Run: headless pygame with SDL's dummy video driver; simulated clock (each Clock.tick advances the game by its frame time, no real sleeping); random seed 0; keys injected as events and as key.get_pressed() state; no mouse input.
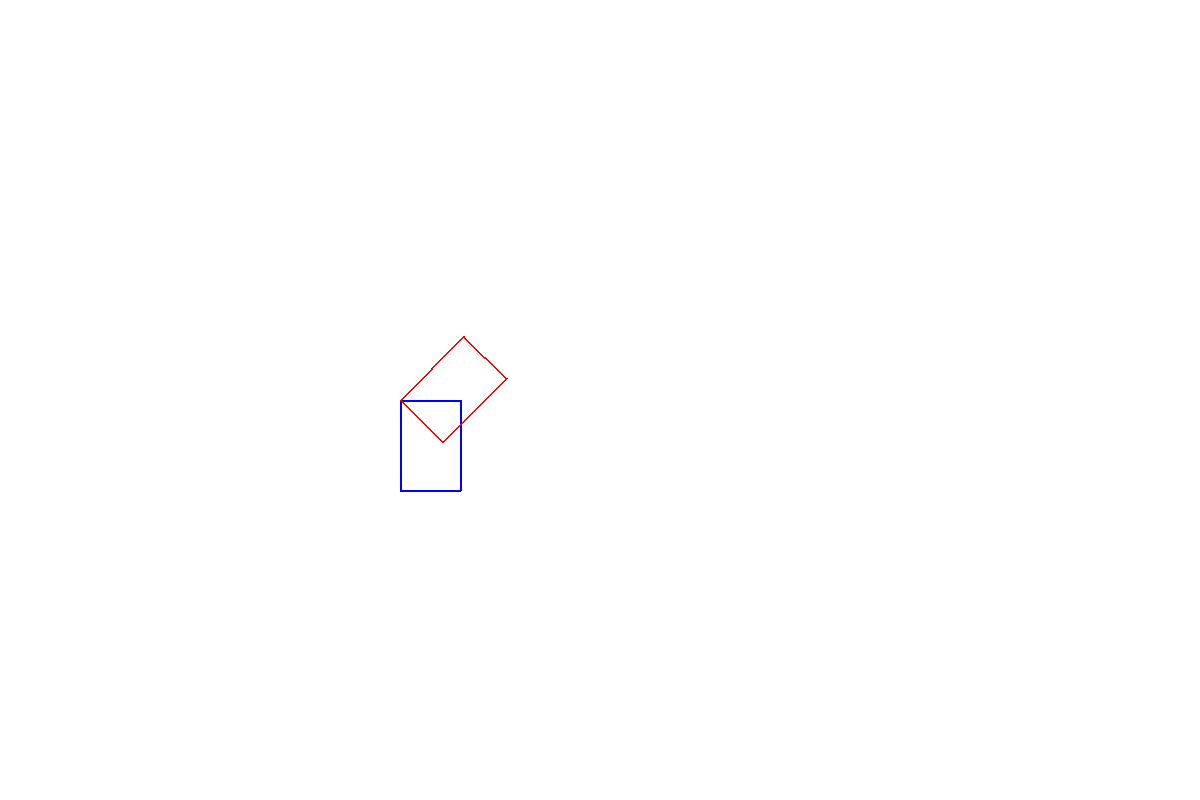
Frame 1 of 4 · flips 1–60 · no input
Frame 2 of 4 · flips 61–180 · tapped SPACE, RETURN · held RIGHT (→), D · screen unchanged from frame 1, image omitted
Frame 3 of 4 · flips 181–300 · held DOWN (↓), S · screen unchanged from frame 2, image omitted
Frame 4 of 4 · flips 301–420 · held LEFT (←), A, UP (↑), W · screen unchanged from frame 3, image omitted

The pygame program that drew these frames:

import pygame
from math import degrees, sin, cos, radians

pygame.init()


class color:  # color variables
    Black = (0, 0, 0)
    Red = (255, 0, 0)
    White = (255, 255, 255)
    Green = (0, 255, 0)
    Blue = (0, 0, 255)


class main:  # general setup variables
    resolution = (1200, 800)
    screen = pygame.display.set_mode(resolution)
    screen.fill(color.White)
    done = False


class rect(object):
    def __init__(self):
        self.width = 60
        self.height = 90
        self.degree = degrees(90)
        self.leftTop = [400, 400]
        self.position = position(self.leftTop, self.width, self.height)
        self.middle = middle(self.position, self.width, self.height)

    def draw(self, screen):
        pygame.draw.polygon(screen, color.Blue, self.position, 2)
        pygame.draw.polygon(screen, color.Red, next(self.position, self.width, self.height, 45), 2)


def draw(screen):  # draws all elements and updates the display
    screen.fill(color.White)
    track.draw(screen)
    pygame.display.update()


def position(start, width, height):
    position = []
    position.append(start)
    position.append([start[0] + width, start[1]])
    position.append([start[0] + width, start[1] + height])
    position.append([start[0], start[1] + height])
    return position


def next(a, width, height, degree):
    start = a[0]
    test = position(start, width, height)
    rot = rotate(test, degree)
    difx = abs(rot[3][0] - test[0][0])
    dify = abs(rot[3][1] - test[0][1])

    for i in range(4):
        rot[i][0] += difx
        rot[i][1] -= dify

    return rot


def middle(position, width, height):
    x = position[0][0] + width // 2
    y = position[0][1] + height // 2
    middle = [x, y]
    return middle


def relativePosition(coordinates, middle):
    relativeCoordinates = []
    for coordinate in range(len(coordinates)):
        relativeCoordinates.append([coordinates[coordinate][0] - middle[0], coordinates[coordinate][1] - middle[1]])
    return relativeCoordinates


def rotate(position, degree):
    degree = radians(degree)
    pos = []
    relativeCoordinates = relativePosition(position, track.middle)
    for corner in range(len(relativeCoordinates)):
        x = track.middle[0] + (cos(degree) * relativeCoordinates[corner][0] + -sin(degree) * relativeCoordinates[corner][1])
        y = track.middle[1] + (sin(degree) * relativeCoordinates[corner][0] + cos(degree) * relativeCoordinates[corner][1])
        pos.append([x, y])
    return pos


track = rect()
clock = pygame.time.Clock()
while not main.done:
    dt = clock.tick(10)

    for event in pygame.event.get():
        if event.type == pygame.QUIT:
            main.done = True

    draw(main.screen)
